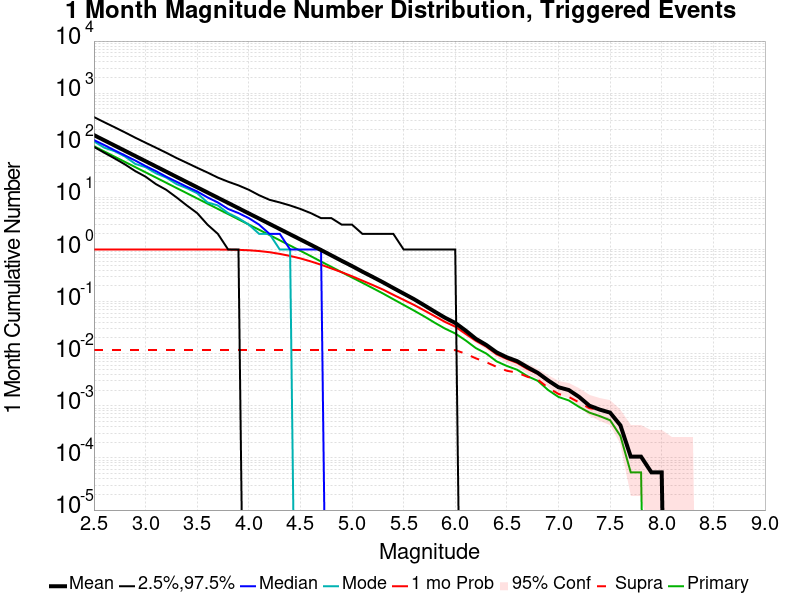

Values plotted in this chart, from the file beside it:
Mag, Mean, 2.5 %ile, 97.5 %ile, Median, Mode, 1 mo Probability, 1 mo Supra-Seis Prob, Primary Aftershocks Mean
2.5, 156.9, 93.0, 348.0, 126.0, 119.0, 1.0, 0.0118, 95.91
2.6, 124.6, 72.0, 277.0, 101.0, 90.0, 1.0, 0.0118, 76.2
2.7, 98.91, 56.0, 222.0, 80.0, 77.0, 1.0, 0.0118, 60.52
2.8, 78.53, 43.0, 177.0, 64.0, 61.0, 1.0, 0.0118, 48.05
2.9, 62.37, 32.0, 140.0, 51.0, 44.0, 1.0, 0.0118, 38.16
3.0, 49.54, 25.0, 112.0, 40.0, 38.0, 1.0, 0.0118, 30.3
3.1, 39.34, 18.0, 90.0, 32.0, 29.0, 1.0, 0.0118, 24.06
3.2, 31.22, 14.0, 72.0, 25.0, 24.0, 1.0, 0.0118, 19.09
3.3, 24.77, 10.0, 57.0, 20.0, 18.0, 1.0, 0.0118, 15.15
3.4, 19.67, 7.0, 46.0, 16.0, 15.0, 1.0, 0.0118, 12.03
3.5, 15.63, 5.0, 37.0, 13.0, 12.0, 0.9999, 0.0118, 9.554
3.6, 12.41, 3.0, 30.0, 10.0, 8.0, 0.9996, 0.0118, 7.585
3.7, 9.851, 2.0, 24.0, 8.0, 7.0, 0.9983, 0.0118, 6.018
3.8, 7.83, 1.0, 20.0, 6.0, 5.0, 0.9947, 0.0118, 4.788
3.9, 6.212, 1.0, 17.0, 5.0, 4.0, 0.985, 0.0118, 3.792
4.0, 4.929, 0.0, 14.0, 4.0, 3.0, 0.9675, 0.0118, 3.01
4.1, 3.92, 0.0, 11.0, 3.0, 2.0, 0.9348, 0.0118, 2.395
4.2, 3.108, 0.0, 9.0, 2.0, 2.0, 0.8879, 0.0118, 1.898
4.3, 2.469, 0.0, 8.0, 2.0, 1.0, 0.8241, 0.0118, 1.503
4.4, 1.961, 0.0, 7.0, 1.0, 1.0, 0.7523, 0.0118, 1.193
4.5, 1.557, 0.0, 6.0, 1.0, 0.0, 0.6748, 0.0118, 0.9439
4.6, 1.235, 0.0, 5.0, 1.0, 0.0, 0.5914, 0.0118, 0.7468
4.7, 0.977, 0.0, 4.0, 1.0, 0.0, 0.5105, 0.0118, 0.5875
4.8, 0.771, 0.0, 4.0, 0.0, 0.0, 0.4328, 0.0118, 0.4649
4.9, 0.6065, 0.0, 3.0, 0.0, 0.0, 0.3669, 0.0118, 0.3667
5.0, 0.4807, 0.0, 3.0, 0.0, 0.0, 0.307, 0.0118, 0.2902
5.1, 0.3765, 0.0, 2.0, 0.0, 0.0, 0.2531, 0.0118, 0.2302
5.2, 0.298, 0.0, 2.0, 0.0, 0.0, 0.2083, 0.0118, 0.1817
5.3, 0.2347, 0.0, 2.0, 0.0, 0.0, 0.1703, 0.0118, 0.1431
5.4, 0.1824, 0.0, 2.0, 0.0, 0.0, 0.1352, 0.0118, 0.1111
5.5, 0.1426, 0.0, 1.0, 0.0, 0.0, 0.1083, 0.0118, 0.08651
5.6, 0.1116, 0.0, 1.0, 0.0, 0.0, 0.08651, 0.0118, 0.06735
5.7, 0.08503, 0.0, 1.0, 0.0, 0.0, 0.06783, 0.0118, 0.05201
5.8, 0.06439, 0.0, 1.0, 0.0, 0.0, 0.05265, 0.0118, 0.03947
5.9, 0.04921, 0.0, 1.0, 0.0, 0.0, 0.04085, 0.01175, 0.03042
6.0, 0.03899, 0.0, 1.0, 0.0, 0.0, 0.03312, 0.01175, 0.0245
6.1, 0.02788, 0.0, 0.0, 0.0, 0.0, 0.02413, 0.01, 0.01804
6.2, 0.01931, 0.0, 0.0, 0.0, 0.0, 0.01767, 0.008148, 0.0128
6.3, 0.01476, 0.0, 0.0, 0.0, 0.0, 0.0137, 0.006878, 0.01011
6.4, 0.01063, 0.0, 0.0, 0.0, 0.0, 0.009788, 0.005608, 0.007143
6.5, 0.008519, 0.0, 0.0, 0.0, 0.0, 0.007937, 0.004709, 0.00582
6.6, 0.007196, 0.0, 0.0, 0.0, 0.0, 0.006667, 0.004339, 0.004921
6.7, 0.005503, 0.0, 0.0, 0.0, 0.0, 0.005079, 0.003598, 0.003704
6.8, 0.004286, 0.0, 0.0, 0.0, 0.0, 0.004127, 0.003175, 0.003016
6.9, 0.003069, 0.0, 0.0, 0.0, 0.0, 0.002963, 0.002222, 0.002011
7.0, 0.002275, 0.0, 0.0, 0.0, 0.0, 0.002222, 0.001693, 0.001481
7.1, 0.002011, 0.0, 0.0, 0.0, 0.0, 0.001958, 0.001481, 0.00127
7.2, 0.001481, 0.0, 0.0, 0.0, 0.0, 0.001481, 0.001164, 9.5238094E-4
7.3, 0.001005, 0.0, 0.0, 0.0, 0.0, 0.001005, 8.994709E-4, 7.4074074E-4
7.4, 8.4656087E-4, 0.0, 0.0, 0.0, 0.0, 8.4656087E-4, 8.4656087E-4, 6.349206E-4
7.5, 7.4074074E-4, 0.0, 0.0, 0.0, 0.0, 7.4074074E-4, 7.4074074E-4, 5.2910054E-4
7.6, 4.2328043E-4, 0.0, 0.0, 0.0, 0.0, 4.2328043E-4, 4.2328043E-4, 2.6455027E-4
7.7, 1.0582011E-4, 0.0, 0.0, 0.0, 0.0, 1.0582011E-4, 1.0582011E-4, 5.2910054E-5
7.8, 1.0582011E-4, 0.0, 0.0, 0.0, 0.0, 1.0582011E-4, 1.0582011E-4, 5.2910054E-5
7.9, 5.2910054E-5, 0.0, 0.0, 0.0, 0.0, 5.2910054E-5, 5.2910054E-5, 0.0
8.0, 5.2910054E-5, 0.0, 0.0, 0.0, 0.0, 5.2910054E-5, 5.2910054E-5, 0.0
8.1, 0.0, 0.0, 0.0, 0.0, 0.0, 0.0, 0.0, 0.0
8.2, 0.0, 0.0, 0.0, 0.0, 0.0, 0.0, 0.0, 0.0
8.3, 0.0, 0.0, 0.0, 0.0, 0.0, 0.0, 0.0, 0.0
8.4, 0.0, 0.0, 0.0, 0.0, 0.0, 0.0, 0.0, 0.0
... 6 more rows
